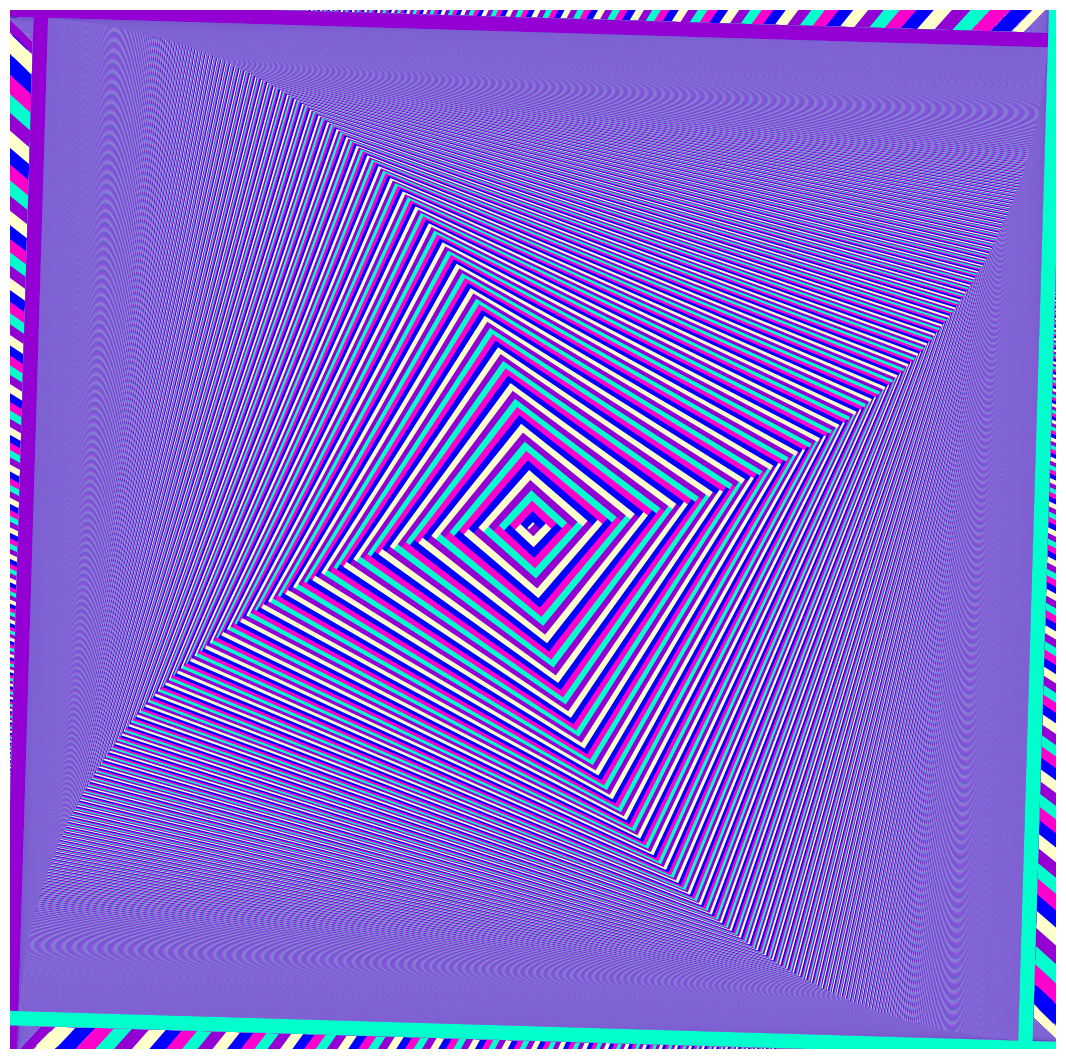

Generate this figure with matplotlib:
import numpy as np
import pylab as pl
from matplotlib import collections  as mc
import matplotlib


#lines = [[(0, 1), (1, 1)], [(2, 3), (3, 3)], [(1, 2), (1, 3)]]
#c = np.array([(0, 0, 0, 1), (0, 1, 0, 1), (0, 0, 1, 1)])

lines = [[(0,0),(1,0)]]
c = np.array([(0.58,0,0.83,1)]) # purple
CC = c
c = np.array([(0,0,1,1)]) # blue
CC = np.append(CC, c, axis=0)
c = np.array([(0,1,.8,1)]) # green
CC = np.append(CC, c, axis=0)
c = np.array([(1,1,.8,1)]) # yellow
CC = np.append(CC, c, axis=0)
c = np.array([(1,0,.8,1)]) # red
CC = np.append(CC, c, axis=0)

#lines = [[(0,0),(1,0)]]
#c = np.array([(0.58,0,0.83,1)]) # purple
#CC = c
#c = np.array([(0,0,1,1)]) # blue
#CC = np.append(CC, c, axis=0)
#c = np.array([(0,1,0,1)]) # green
#CC = np.append(CC, c, axis=0)
#c = np.array([(1,1,0,1)]) # yellow
#CC = np.append(CC, c, axis=0)
#c = np.array([(1,0,0,1)]) # red
#CC = np.append(CC, c, axis=0)

CCC = [CC[0]]
cCounter = 0

def lineDraw(x1, y1, x2, y2, colorVec, counter):
	global CCC
	global cCounter
	CCC = np.append(colorVec, [CC[cCounter]], axis=0)
	lines.append([(x1,y1),(x2,y2)])
	cCounter = (counter + 1) % 5
	return
	
m = 0.022
iter = 1531
thickness = 10.51

for step in range(0,iter):
	lineDraw(x1=0, y1=0, x2=1, y2=0 + m*step, colorVec=CCC, counter=cCounter) # A
	lineDraw(x1=0, y1=0, x2=1 - m*step, y2=1, colorVec=CCC, counter=cCounter) # B
	lineDraw(x1=1, y1=0, x2=1 - m*step, y2=1, colorVec=CCC, counter=cCounter) # C
	lineDraw(x1=1, y1=0, x2=0, y2=1 - m*step, colorVec=CCC, counter=cCounter) # D
	lineDraw(x1=0, y1=1, x2=1, y2=1 + m*step, colorVec=CCC, counter=cCounter) # H
	lineDraw(x1=0, y1=1, x2=0 + m*step, y2=0, colorVec=CCC, counter=cCounter) # G
	lineDraw(x1=1, y1=1, x2=0 + m*step, y2=0, colorVec=CCC, counter=cCounter) # F
	lineDraw(x1=1, y1=1, x2=0, y2=1 - m*step, colorVec=CCC, counter=cCounter) # E

lc = mc.LineCollection(lines, colors=CCC, linewidths=thickness)
fig, ax = pl.subplots()
fig.set_size_inches(13.5, 13.5)
ax.add_collection(lc)
pl.axis('off')
pl.savefig('rainbow.png', pad_inches=0, bbox_inches='tight')
pl.show()